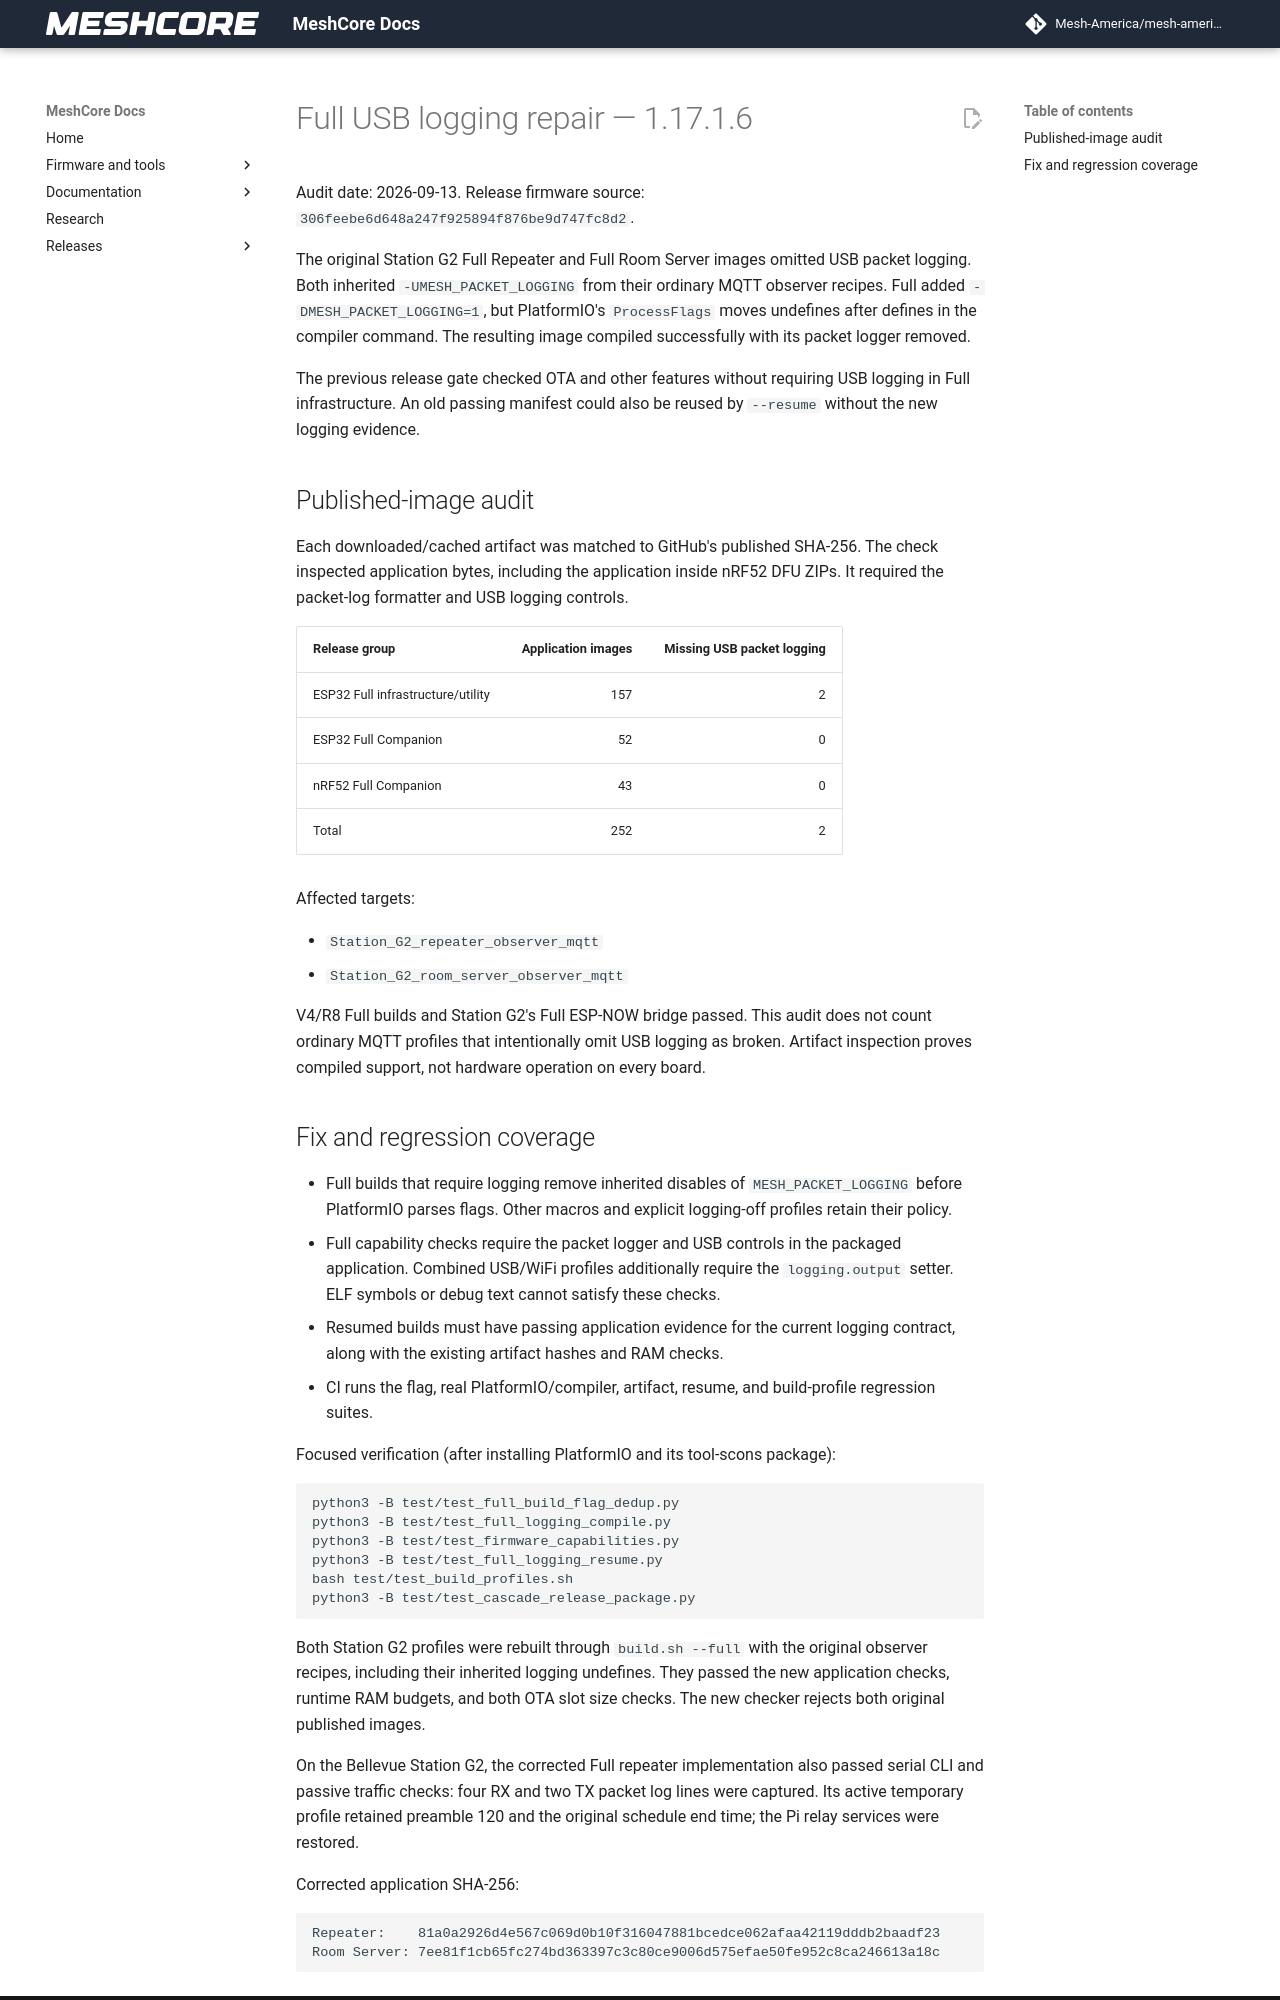

repository: Mesh-America/mesh-america-quake-repeater · page: test-results/full_usb_logging_validation/index.html · generator: mkdocs

# Full USB logging repair — 1.17.1.6

Audit date: 2026-09-13. Release firmware source: `306feebe6d648a247f925894f876be9d747fc8d2`.

The original Station G2 Full Repeater and Full Room Server images omitted USB
packet logging. Both inherited `-UMESH_PACKET_LOGGING` from their ordinary MQTT
observer recipes. Full added `-DMESH_PACKET_LOGGING=1`, but PlatformIO's
`ProcessFlags` moves undefines after defines in the compiler command. The
resulting image compiled successfully with its packet logger removed.

The previous release gate checked OTA and other features without requiring
USB logging in Full infrastructure. An old passing manifest could also be
reused by `--resume` without the new logging evidence.

## Published-image audit

Each downloaded/cached artifact was matched to GitHub's published SHA-256.
The check inspected application bytes, including the application inside nRF52
DFU ZIPs. It required the packet-log formatter and USB logging controls.

| Release group | Application images | Missing USB packet logging |
| --- | ---: | ---: |
| ESP32 Full infrastructure/utility | 157 | 2 |
| ESP32 Full Companion | 52 | 0 |
| nRF52 Full Companion | 43 | 0 |
| Total | 252 | 2 |

Affected targets:

- `Station_G2_repeater_observer_mqtt`
- `Station_G2_room_server_observer_mqtt`

V4/R8 Full builds and Station G2's Full ESP-NOW bridge passed. This audit does
not count ordinary MQTT profiles that intentionally omit USB logging as
broken. Artifact inspection proves compiled support, not hardware operation
on every board.
